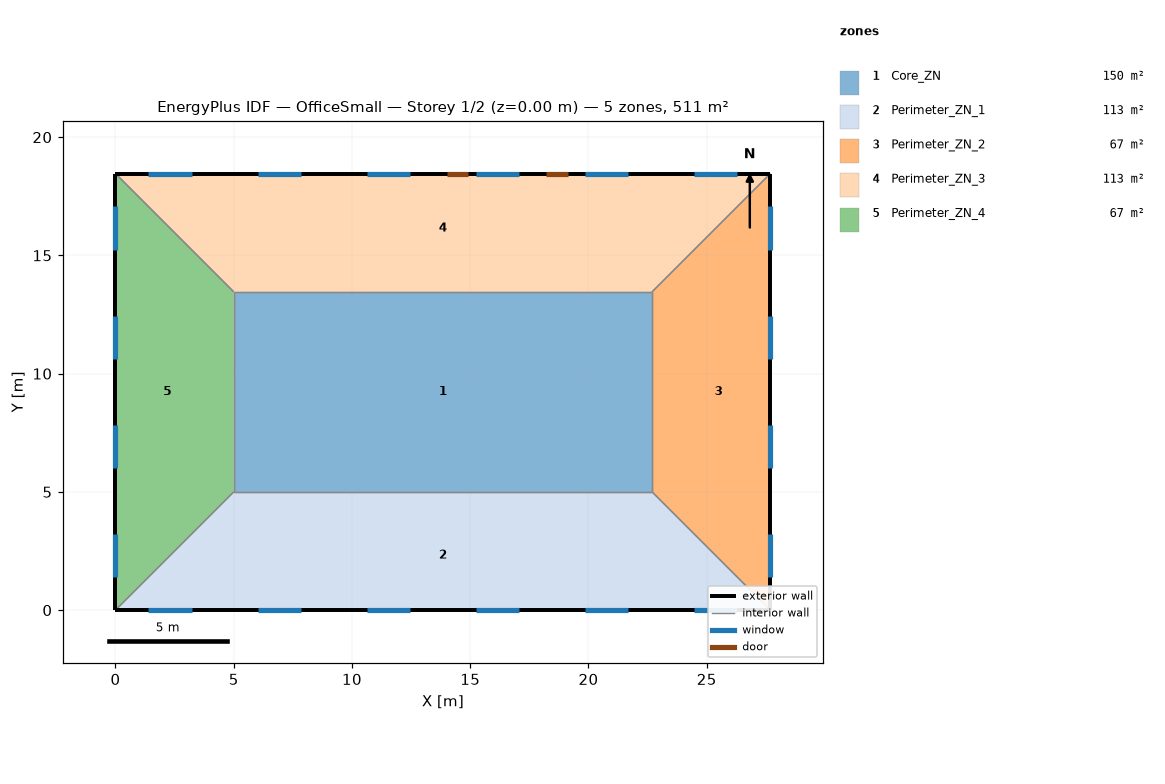
=== STOREY PLAN SPEC (per zone: floor XY polygon, exterior-wall plan segments, windows/doors) ===
zone 1: Core_ZN  (149.7 m²)
  floor: (5.00, 13.46) (22.69, 13.46) (22.69, 5.00) (5.00, 5.00)
  interior walls: 4
zone 2: Perimeter_ZN_1  (113.5 m²)
  floor: (27.69, 0.00) (0.00, 0.00) (5.00, 5.00) (22.69, 5.00)
  exterior wall: (0.00, 0.00) – (27.69, 0.00)  [27.7 m]
    window: (1.39, 0.00) – (3.22, 0.00)  [2.8 m²]
    window: (6.01, 0.00) – (7.84, 0.00)  [2.8 m²]
    window: (10.62, 0.00) – (12.45, 0.00)  [2.8 m²]
    window: (15.24, 0.00) – (17.07, 0.00)  [2.8 m²]
    window: (19.85, 0.00) – (21.68, 0.00)  [2.8 m²]
    window: (24.47, 0.00) – (26.30, 0.00)  [2.8 m²]
  interior walls: 3
zone 3: Perimeter_ZN_2  (67.3 m²)
  floor: (22.69, 13.46) (27.69, 18.46) (27.69, 0.00) (22.69, 5.00)
  exterior wall: (27.69, 0.00) – (27.69, 18.46)  [18.5 m]
    window: (27.69, 15.24) – (27.69, 17.07)  [2.8 m²]
    window: (27.69, 10.62) – (27.69, 12.45)  [2.8 m²]
    window: (27.69, 6.01) – (27.69, 7.84)  [2.8 m²]
    window: (27.69, 1.39) – (27.69, 3.22)  [2.8 m²]
  interior walls: 3
zone 4: Perimeter_ZN_3  (113.4 m²)
  floor: (5.00, 13.46) (0.00, 18.46) (27.69, 18.46) (22.69, 13.46)
  exterior wall: (27.69, 18.46) – (0.00, 18.46)  [27.7 m]
    window: (26.30, 18.46) – (24.47, 18.46)  [2.8 m²]
    window: (21.68, 18.46) – (19.85, 18.46)  [2.8 m²]
    window: (17.07, 18.46) – (15.24, 18.46)  [2.8 m²]
    window: (12.45, 18.46) – (10.62, 18.46)  [2.8 m²]
    window: (7.84, 18.46) – (6.01, 18.46)  [2.8 m²]
    window: (3.22, 18.46) – (1.39, 18.46)  [2.8 m²]
    door: (14.91, 18.46) – (14.00, 18.46)  [2.0 m²]
    door: (19.13, 18.46) – (18.22, 18.46)  [2.0 m²]
  interior walls: 3
zone 5: Perimeter_ZN_4  (67.3 m²)
  floor: (5.00, 5.00) (0.00, 0.00) (0.00, 18.46) (5.00, 13.46)
  exterior wall: (0.00, 18.46) – (0.00, 0.00)  [18.5 m]
    window: (0.00, 3.22) – (0.00, 1.39)  [2.8 m²]
    window: (0.00, 7.84) – (0.00, 6.01)  [2.8 m²]
    window: (0.00, 12.45) – (0.00, 10.62)  [2.8 m²]
    window: (0.00, 17.07) – (0.00, 15.24)  [2.8 m²]
  interior walls: 3

=== DERIVED (storey summary) ===
Building: OfficeSmall
Storey: 1 of 2  (floor level z = 0.00 m)
Storey gross floor area: 511.2 m²
Zones on this storey: 5
  - Core_ZN: floor 149.7 m²
  - Perimeter_ZN_1: floor 113.5 m²; exterior wall 27.7 m (84.5 m²); 6 window(s) 16.7 m²; WWR 19.8%
  - Perimeter_ZN_2: floor 67.3 m²; exterior wall 18.5 m (56.3 m²); 4 window(s) 11.2 m²; WWR 19.8%
  - Perimeter_ZN_3: floor 113.4 m²; exterior wall 27.7 m (84.5 m²); 6 window(s) 16.7 m²; WWR 19.8%; 2 door(s)
  - Perimeter_ZN_4: floor 67.3 m²; exterior wall 18.5 m (56.3 m²); 4 window(s) 11.2 m²; WWR 19.8%
Zone adjacency (shared interzone walls):
  - Core_ZN ↔ Perimeter_ZN_1
  - Core_ZN ↔ Perimeter_ZN_2
  - Core_ZN ↔ Perimeter_ZN_3
  - Core_ZN ↔ Perimeter_ZN_4
  - Perimeter_ZN_1 ↔ Perimeter_ZN_2
  - Perimeter_ZN_1 ↔ Perimeter_ZN_4
  - Perimeter_ZN_2 ↔ Perimeter_ZN_3
  - Perimeter_ZN_3 ↔ Perimeter_ZN_4